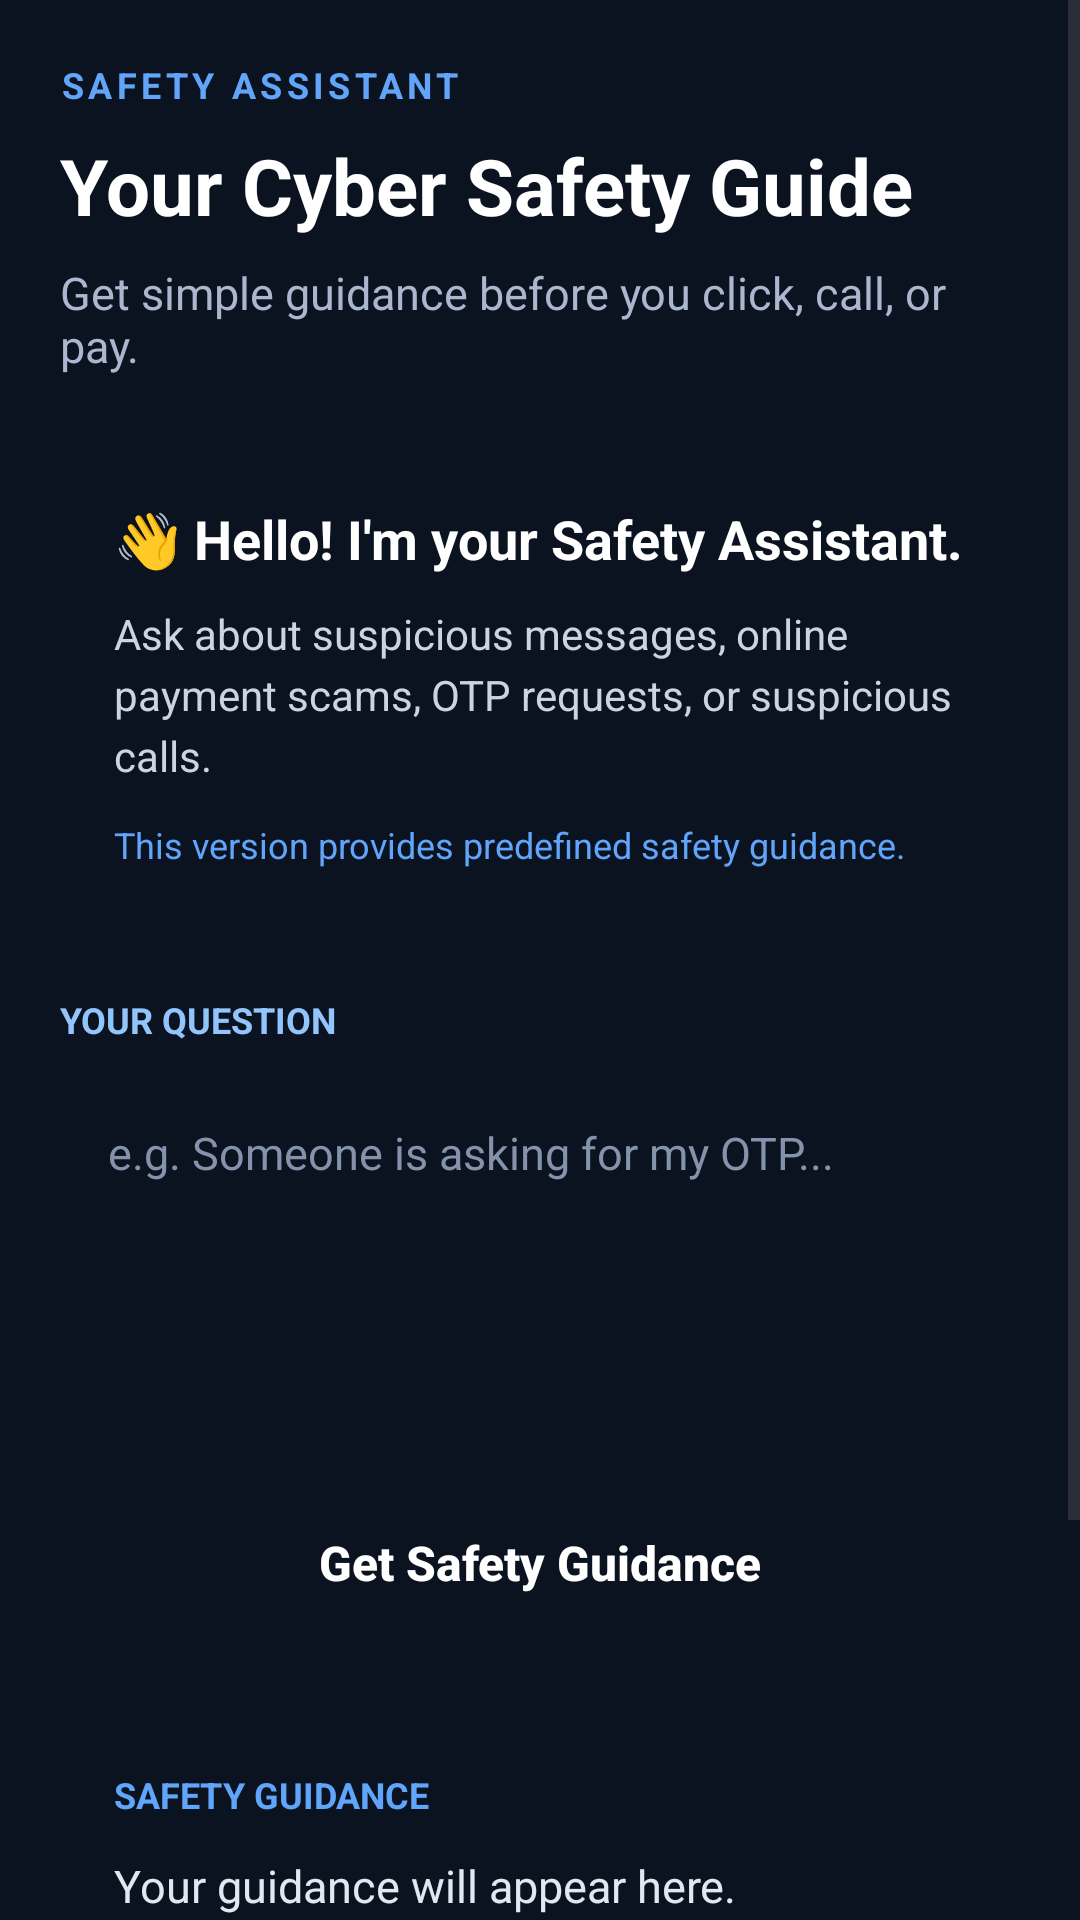

Reconstruct the res/layout file that produces this screen, plus the resources it refers to.
<!-- AndroidManifest.xml: application theme Theme.Traat -->
<!-- res/layout/activity_assistant.xml -->
<?xml version="1.0" encoding="utf-8"?>

<ScrollView xmlns:android="http://schemas.android.com/apk/res/android"
    android:id="@+id/assistantRoot"
    android:layout_width="match_parent"
    android:layout_height="match_parent"
    android:background="#0B1220"
    android:fillViewport="true">

    <LinearLayout
        android:layout_width="match_parent"
        android:layout_height="wrap_content"
        android:orientation="vertical"
        android:padding="20dp">

        
        <TextView
            android:layout_width="match_parent"
            android:layout_height="wrap_content"
            android:text="SAFETY ASSISTANT"
            android:textColor="#60A5FA"
            android:textSize="12sp"
            android:textStyle="bold"
            android:letterSpacing="0.12" />

        <TextView
            android:layout_width="match_parent"
            android:layout_height="wrap_content"
            android:layout_marginTop="8dp"
            android:text="Your Cyber Safety Guide"
            android:textColor="#FFFFFF"
            android:textSize="26sp"
            android:textStyle="bold" />

        <TextView
            android:layout_width="match_parent"
            android:layout_height="wrap_content"
            android:layout_marginTop="8dp"
            android:text="Get simple guidance before you click, call, or pay."
            android:textColor="#AAB7CF"
            android:textSize="15sp" />

        
        <LinearLayout
            android:layout_width="match_parent"
            android:layout_height="wrap_content"
            android:layout_marginTop="24dp"
            android:background="@drawable/traat_card_bg"
            android:orientation="vertical"
            android:padding="18dp">

            <TextView
                android:layout_width="match_parent"
                android:layout_height="wrap_content"
                android:text="👋 Hello! I'm your Safety Assistant."
                android:textColor="#FFFFFF"
                android:textSize="18sp"
                android:textStyle="bold" />

            <TextView
                android:layout_width="match_parent"
                android:layout_height="wrap_content"
                android:layout_marginTop="10dp"
                android:text="Ask about suspicious messages, online payment scams, OTP requests, or suspicious calls."
                android:textColor="#CBD5E1"
                android:textSize="14sp"
                android:lineSpacingExtra="4dp" />

            <TextView
                android:layout_width="match_parent"
                android:layout_height="wrap_content"
                android:layout_marginTop="12dp"
                android:text="This version provides predefined safety guidance."
                android:textColor="#60A5FA"
                android:textSize="12sp" />

        </LinearLayout>

        
        <TextView
            android:layout_width="match_parent"
            android:layout_height="wrap_content"
            android:layout_marginTop="24dp"
            android:text="YOUR QUESTION"
            android:textColor="#93C5FD"
            android:textSize="12sp"
            android:textStyle="bold" />

        <EditText
            android:id="@+id/etAssistantQuestion"
            android:layout_width="match_parent"
            android:layout_height="wrap_content"
            android:layout_marginTop="10dp"
            android:background="@drawable/traat_card_bg"
            android:gravity="top|start"
            android:hint="e.g. Someone is asking for my OTP..."
            android:inputType="textCapSentences|textMultiLine"
            android:minHeight="120dp"
            android:padding="16dp"
            android:textColor="#FFFFFF"
            android:textColorHint="#8492AB"
            android:textSize="15sp" />

        
        <Button
            android:id="@+id/btnAskAssistant"
            android:layout_width="match_parent"
            android:layout_height="54dp"
            android:layout_marginTop="16dp"
            android:background="@drawable/traat_button_bg"
            android:text="Get Safety Guidance"
            android:textAllCaps="false"
            android:textColor="#FFFFFF"
            android:textSize="16sp"
            android:textStyle="bold" />

        
        <LinearLayout
            android:layout_width="match_parent"
            android:layout_height="wrap_content"
            android:layout_marginTop="24dp"
            android:background="@drawable/traat_card_bg"
            android:orientation="vertical"
            android:padding="18dp">

            <TextView
                android:layout_width="match_parent"
                android:layout_height="wrap_content"
                android:text="SAFETY GUIDANCE"
                android:textColor="#60A5FA"
                android:textSize="12sp"
                android:textStyle="bold" />

            <TextView
                android:id="@+id/tvAssistantAnswer"
                android:layout_width="match_parent"
                android:layout_height="wrap_content"
                android:layout_marginTop="12dp"
                android:text="Your guidance will appear here."
                android:textColor="#E2E8F0"
                android:textSize="15sp"
                android:lineSpacingExtra="5dp" />

        </LinearLayout>

        
        <TextView
            android:layout_width="match_parent"
            android:layout_height="wrap_content"
            android:layout_marginTop="24dp"
            android:background="@drawable/traat_card_bg"
            android:padding="16dp"
            android:text="Already lost money to cyber fraud in India? Contact your bank immediately and call 1930 promptly. You can also report the incident at cybercrime.gov.in."
            android:textColor="#FCA5A5"
            android:textSize="13sp"
            android:lineSpacingExtra="4dp" />

    </LinearLayout>

</ScrollView>
<!-- resources referenced by this layout -->
<resources>
  <style name="Theme.Traat" parent="Base.Theme.Traat" />
  <style name="Base.Theme.Traat" parent="Theme.Material3.DayNight.NoActionBar">
          
          
      </style>
</resources>
